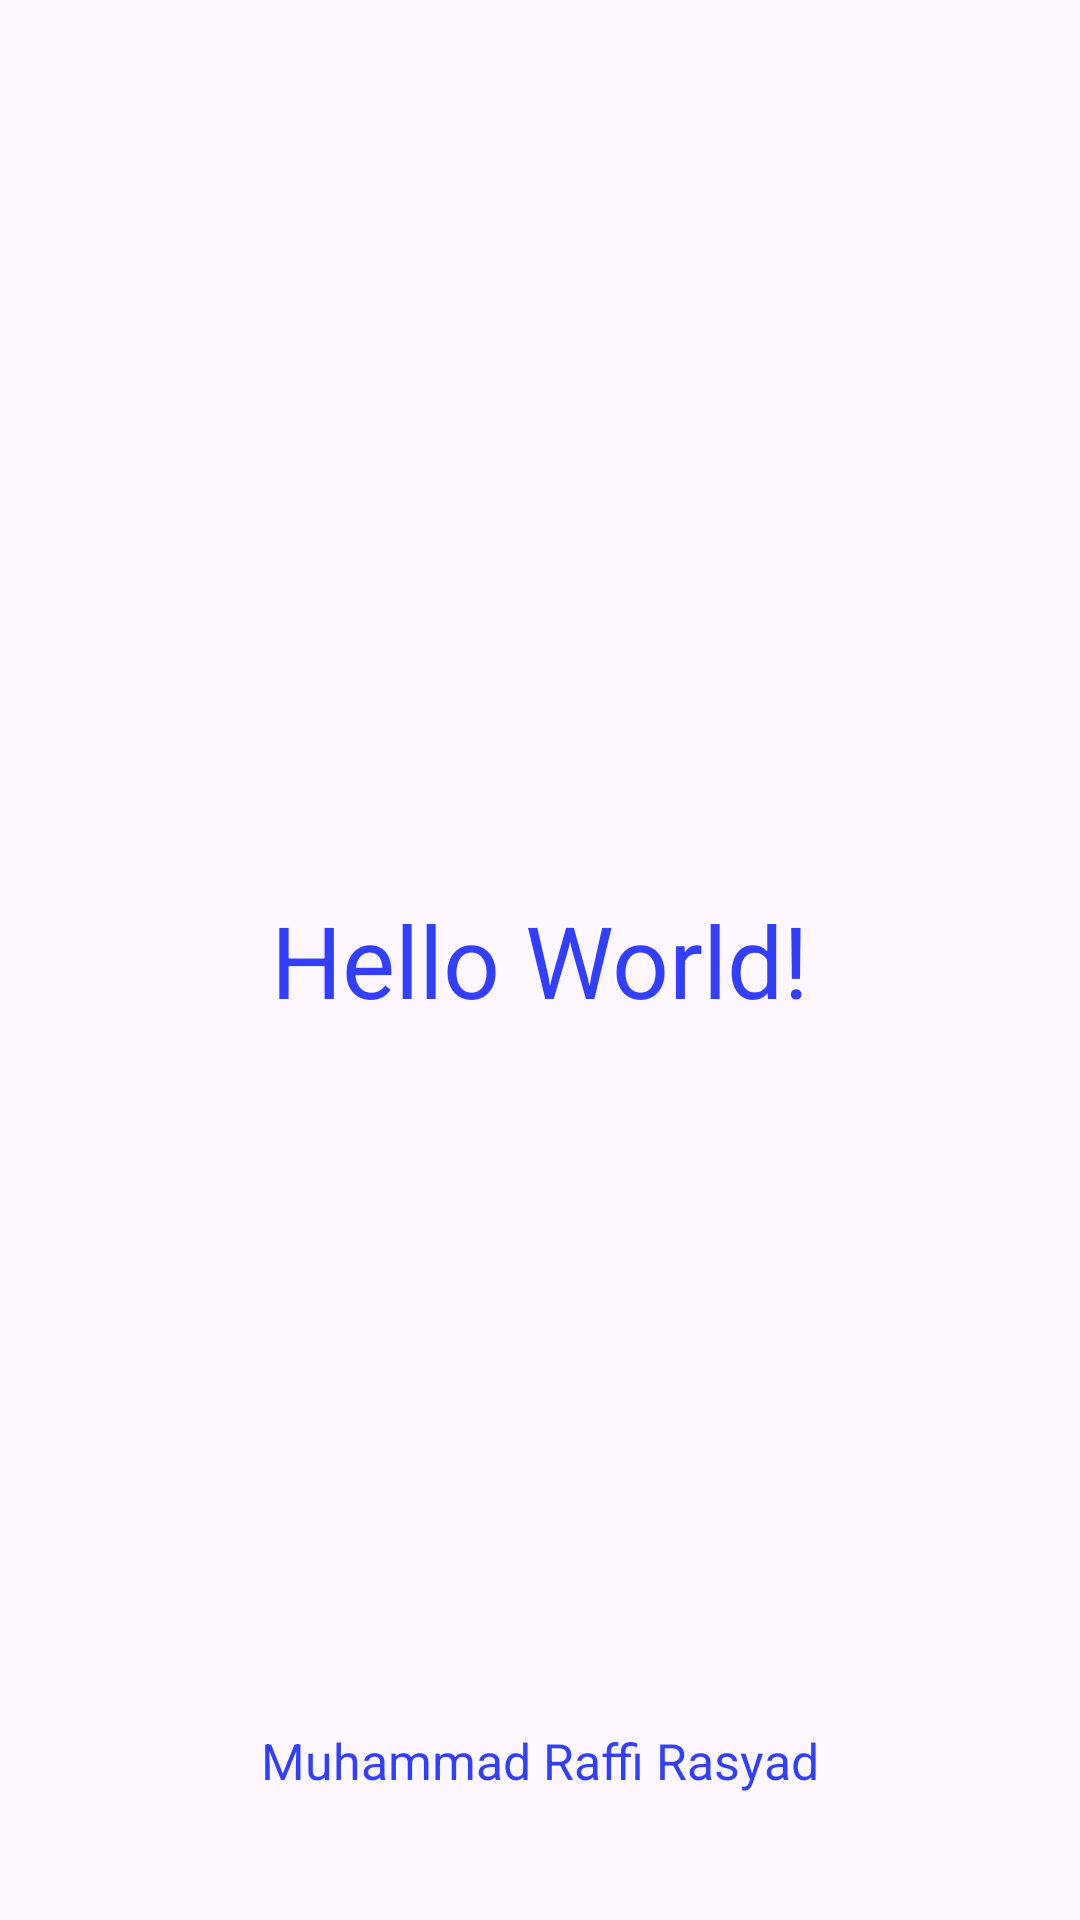

This screen was rendered from an Android layout file. Write that file and the resources it references.
<!-- AndroidManifest.xml: application theme Theme.EksplisitImplisit -->
<!-- res/layout/activity_hello.xml -->
<?xml version="1.0" encoding="utf-8"?>
<androidx.constraintlayout.widget.ConstraintLayout xmlns:android="http://schemas.android.com/apk/res/android"
    xmlns:app="http://schemas.android.com/apk/res-auto"
    xmlns:tools="http://schemas.android.com/tools"
    android:layout_width="match_parent"
    android:layout_height="match_parent"
    tools:context=".HelloActivity">

    <TextView
        android:layout_width="wrap_content"
        android:layout_height="wrap_content"
        android:text="Hello World!"
        android:textColor="#333FFF"
        android:textSize="100px"
        app:layout_constraintBottom_toBottomOf="parent"
        app:layout_constraintEnd_toEndOf="parent"
        app:layout_constraintStart_toStartOf="parent"
        app:layout_constraintTop_toTopOf="parent" />

    <TextView
        android:id="@+id/textView"
        android:layout_width="wrap_content"
        android:layout_height="wrap_content"
        android:text="Muhammad Raffi Rasyad"
        android:textColor="#333FFF"
        android:textSize="50px"
        app:layout_constraintBottom_toBottomOf="parent"
        app:layout_constraintEnd_toEndOf="parent"
        app:layout_constraintStart_toStartOf="parent"
        app:layout_constraintTop_toTopOf="parent"
        app:layout_constraintVertical_bias="0.932" />
</androidx.constraintlayout.widget.ConstraintLayout>
<!-- resources referenced by this layout -->
<resources>
  <style name="Theme.EksplisitImplisit" parent="Base.Theme.EksplisitImplisit" />
  <style name="Base.Theme.EksplisitImplisit" parent="Theme.Material3.DayNight.NoActionBar">
          
          
      </style>
</resources>
